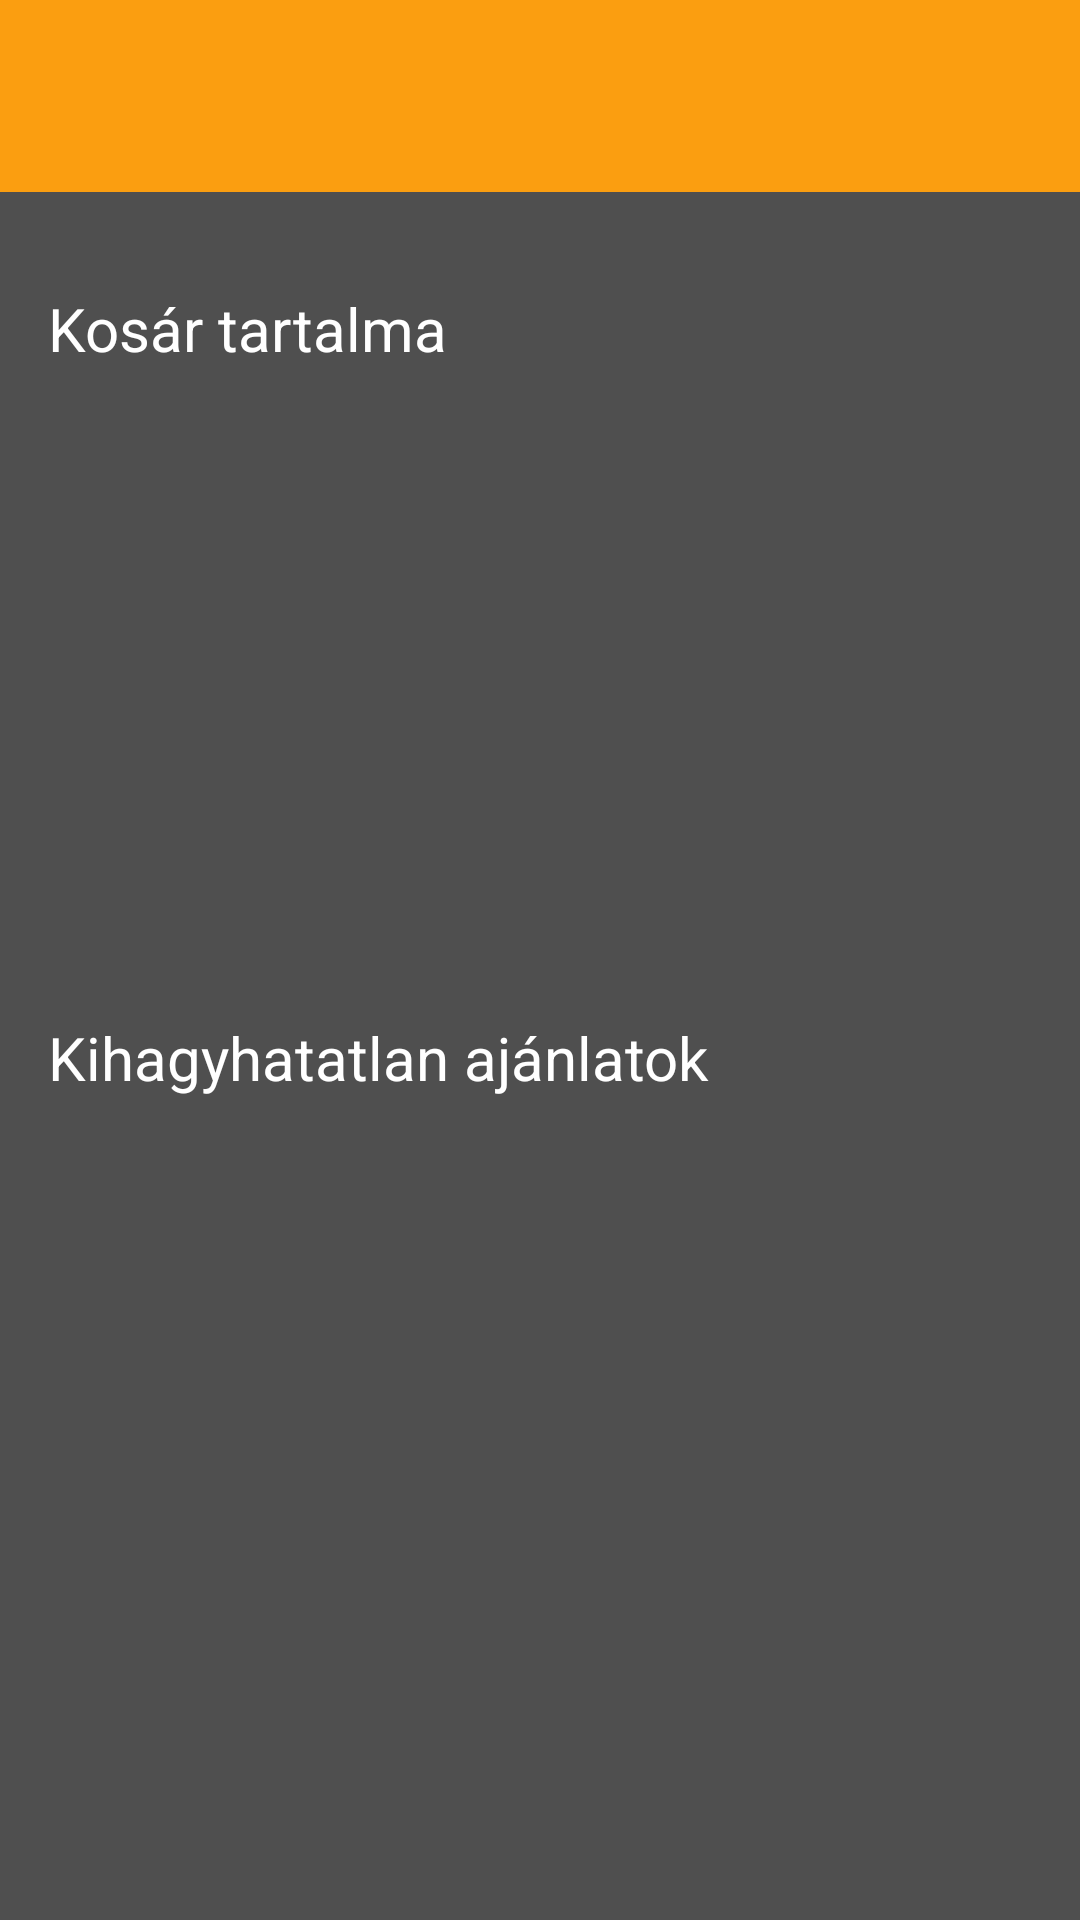

Android layout source for this screen:
<!-- AndroidManifest.xml: application theme Theme.MobilHorgasz -->
<!-- res/layout/activity_cart.xml -->
<?xml version="1.0" encoding="utf-8"?>
<androidx.constraintlayout.widget.ConstraintLayout
    xmlns:android="http://schemas.android.com/apk/res/android"
    xmlns:app="http://schemas.android.com/apk/res-auto"
    xmlns:tools="http://schemas.android.com/tools"
    android:layout_width="match_parent"
    android:layout_height="match_parent"
    tools:context=".ShopListActivity"
    android:background="@color/dark_gray">

    <androidx.appcompat.widget.Toolbar
        android:id="@+id/toolbar"
        android:layout_width="0dp"
        android:layout_height="?attr/actionBarSize"
        android:background="?attr/colorPrimary"
        app:titleTextColor="@android:color/white"
        app:layout_constraintTop_toTopOf="parent"
        app:layout_constraintStart_toStartOf="parent"
        app:layout_constraintEnd_toEndOf="parent" />

    <ScrollView
        android:id="@+id/scrollView"
        android:layout_width="0dp"
        android:layout_height="0dp"
        android:fillViewport="true"
        app:layout_constraintTop_toBottomOf="@id/toolbar"
        app:layout_constraintBottom_toBottomOf="parent"
        app:layout_constraintStart_toStartOf="parent"
        app:layout_constraintEnd_toEndOf="parent">

        <LinearLayout
            android:layout_width="match_parent"
            android:layout_height="wrap_content"
            android:orientation="vertical"
            android:padding="16dp">

            <TextView
                android:id="@+id/cartTitle"
                android:layout_width="wrap_content"
                android:layout_height="wrap_content"
                android:text="Kosár tartalma"
                android:textSize="20sp"
                android:textColor="@android:color/white"
                android:layout_marginTop="16dp" />

            <androidx.recyclerview.widget.RecyclerView
                android:id="@+id/recyclerView"
                android:layout_width="match_parent"
                android:layout_height="200dp"
                android:scrollbars="vertical"
                android:contentDescription="Terméklista" />

            <TextView
                android:id="@+id/offersTitle"
                android:layout_width="wrap_content"
                android:layout_height="wrap_content"
                android:text="Kihagyhatatlan ajánlatok"
                android:textSize="20sp"
                android:textColor="@android:color/white"
                android:layout_marginTop="16dp" />

            <androidx.recyclerview.widget.RecyclerView
                android:id="@+id/offersRecyclerView"
                android:layout_width="match_parent"
                android:layout_height="200dp"
                android:scrollbars="vertical"
                android:contentDescription="Ajánlott termékek" />
        </LinearLayout>
    </ScrollView>

</androidx.constraintlayout.widget.ConstraintLayout>
<!-- resources referenced by this layout -->
<resources>
  <color name="dark_gray">#FF4F4F4F</color>
  <style name="Theme.MobilHorgasz" parent="Base.Theme.MobilHorgasz" />
  <style name="Base.Theme.MobilHorgasz" parent="Theme.Material3.DayNight.NoActionBar">
  
          <item name="colorPrimary">@color/orange</item>
          <item name="colorAccent">@color/orange</item>
  
          <item name="android:buttonStyle">@style/CustomButtonStyle</item>
          <item name="android:textColor">@color/black</item>
      </style>
  <color name="orange">#FFFB9E10</color>
  <style name="CustomButtonStyle" parent="Widget.Material3.Button">
          <item name="android:backgroundTint">@color/orange</item>
          <item name="android:textColor">@color/black</item>
      </style>
  <color name="black">#FF000000</color>
</resources>
